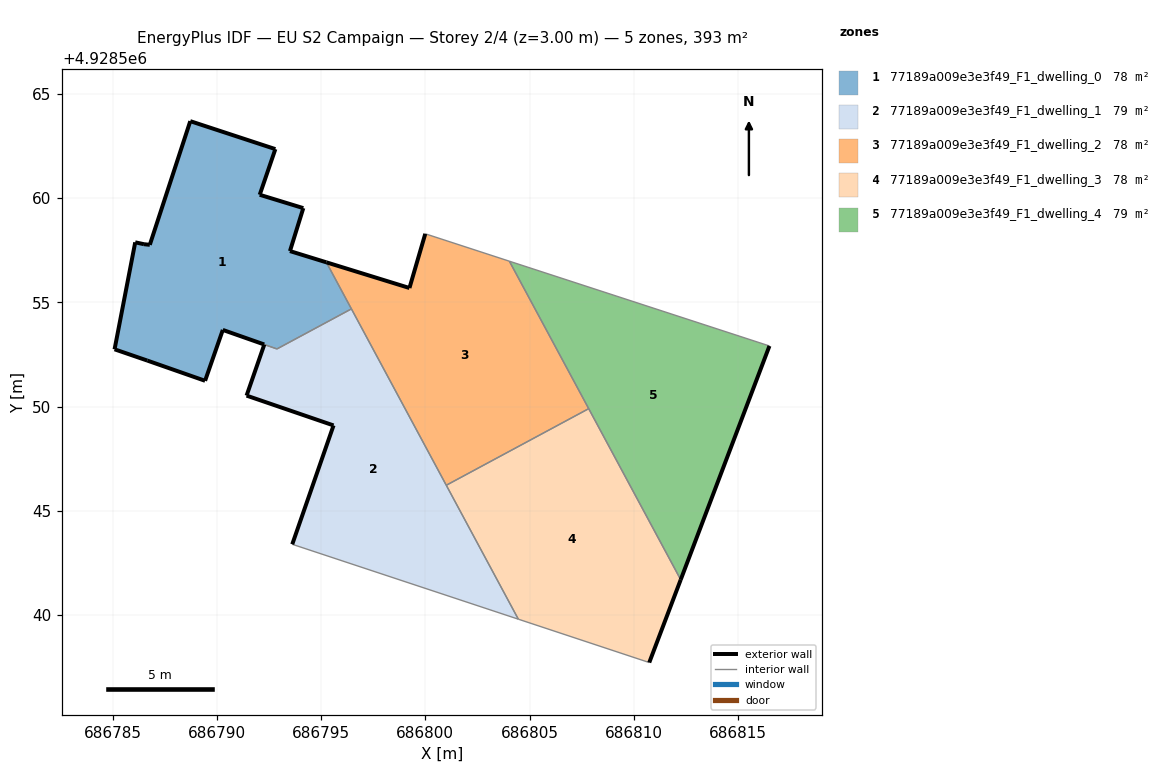
=== STOREY PLAN SPEC (per zone: floor XY polygon, exterior-wall plan segments, windows/doors) ===
zone 1: 77189a009e3e3f49_F1_dwelling_0  (78.4 m²)
  floor: (686796.45, 4928554.68) (686795.25, 4928556.92) (686793.51, 4928557.45) (686794.15, 4928559.51) (686792.06, 4928560.15) (686792.81, 4928562.34) (686788.73, 4928563.68) (686786.79, 4928557.75) (686786.51, 4928557.78) (686786.09, 4928557.87) (686785.10, 4928552.74) (686786.67, 4928552.20) (686789.44, 4928551.23) (686790.29, 4928553.67) (686792.88, 4928552.76)
  exterior wall: (686792.27, 4928552.98) – (686790.29, 4928553.67)  [2.1 m]
  exterior wall: (686790.29, 4928553.67) – (686789.44, 4928551.23)  [2.6 m]
  exterior wall: (686789.44, 4928551.23) – (686786.67, 4928552.20)  [2.9 m]
  exterior wall: (686786.67, 4928552.20) – (686785.10, 4928552.74)  [1.7 m]
  exterior wall: (686785.10, 4928552.74) – (686786.09, 4928557.87)  [5.2 m]
  exterior wall: (686786.09, 4928557.87) – (686786.51, 4928557.78)  [0.4 m]
  exterior wall: (686786.51, 4928557.78) – (686786.79, 4928557.75)  [0.3 m]
  exterior wall: (686786.79, 4928557.75) – (686788.73, 4928563.68)  [6.2 m]
  exterior wall: (686788.73, 4928563.68) – (686792.81, 4928562.34)  [4.3 m]
  exterior wall: (686792.81, 4928562.34) – (686792.06, 4928560.15)  [2.3 m]
  exterior wall: (686792.06, 4928560.15) – (686794.15, 4928559.51)  [2.2 m]
  exterior wall: (686794.15, 4928559.51) – (686793.51, 4928557.45)  [2.2 m]
  exterior wall: (686793.51, 4928557.45) – (686795.25, 4928556.92)  [1.8 m]
  interior walls: 3
zone 2: 77189a009e3e3f49_F1_dwelling_1  (78.9 m²)
  floor: (686804.46, 4928539.80) (686796.45, 4928554.68) (686792.88, 4928552.76) (686792.28, 4928552.97) (686791.43, 4928550.52) (686795.60, 4928549.09) (686793.62, 4928543.39)
  exterior wall: (686793.62, 4928543.39) – (686795.60, 4928549.09)  [6.0 m]
  exterior wall: (686795.60, 4928549.09) – (686791.43, 4928550.52)  [4.4 m]
  exterior wall: (686791.43, 4928550.52) – (686792.28, 4928552.97)  [2.6 m]
  interior walls: 5
zone 3: 77189a009e3e3f49_F1_dwelling_2  (78.4 m²)
  floor: (686807.83, 4928549.90) (686804.03, 4928556.97) (686800.00, 4928558.28) (686799.24, 4928555.68) (686795.25, 4928556.92) (686801.00, 4928546.22)
  exterior wall: (686799.24, 4928555.68) – (686800.00, 4928558.28)  [2.7 m]
  exterior wall: (686795.25, 4928556.92) – (686799.24, 4928555.68)  [4.2 m]
  interior walls: 5
zone 4: 77189a009e3e3f49_F1_dwelling_3  (78.4 m²)
  floor: (686810.74, 4928537.72) (686812.24, 4928541.70) (686807.83, 4928549.90) (686801.00, 4928546.22) (686804.46, 4928539.80)
  exterior wall: (686812.24, 4928541.70) – (686810.74, 4928537.72)  [4.2 m]
  interior walls: 4
zone 5: 77189a009e3e3f49_F1_dwelling_4  (78.5 m²)
  floor: (686812.24, 4928541.70) (686816.50, 4928552.91) (686804.03, 4928556.97)
  exterior wall: (686816.50, 4928552.91) – (686812.24, 4928541.70)  [12.0 m]
  interior walls: 3

=== DERIVED (storey summary) ===
Building: EU S2 Campaign
Storey: 2 of 4  (floor level z = 3.00 m)
Storey gross floor area: 392.7 m²
Zones on this storey: 5
  - 77189a009e3e3f49_F1_dwelling_0: floor 78.4 m²; exterior wall 34.2 m (102.7 m²); WWR 0.0%
  - 77189a009e3e3f49_F1_dwelling_1: floor 78.9 m²; exterior wall 13.0 m (39.1 m²); WWR 0.0%
  - 77189a009e3e3f49_F1_dwelling_2: floor 78.4 m²; exterior wall 6.9 m (20.6 m²); WWR 0.0%
  - 77189a009e3e3f49_F1_dwelling_3: floor 78.4 m²; exterior wall 4.2 m (12.7 m²); WWR 0.0%
  - 77189a009e3e3f49_F1_dwelling_4: floor 78.5 m²; exterior wall 12.0 m (36.0 m²); WWR 0.0%
Zone adjacency (shared interzone walls):
  - 77189a009e3e3f49_F1_dwelling_0 ↔ 77189a009e3e3f49_F1_dwelling_1
  - 77189a009e3e3f49_F1_dwelling_0 ↔ 77189a009e3e3f49_F1_dwelling_2
  - 77189a009e3e3f49_F1_dwelling_1 ↔ 77189a009e3e3f49_F1_dwelling_2
  - 77189a009e3e3f49_F1_dwelling_1 ↔ 77189a009e3e3f49_F1_dwelling_3
  - 77189a009e3e3f49_F1_dwelling_2 ↔ 77189a009e3e3f49_F1_dwelling_3
  - 77189a009e3e3f49_F1_dwelling_2 ↔ 77189a009e3e3f49_F1_dwelling_4
  - 77189a009e3e3f49_F1_dwelling_3 ↔ 77189a009e3e3f49_F1_dwelling_4